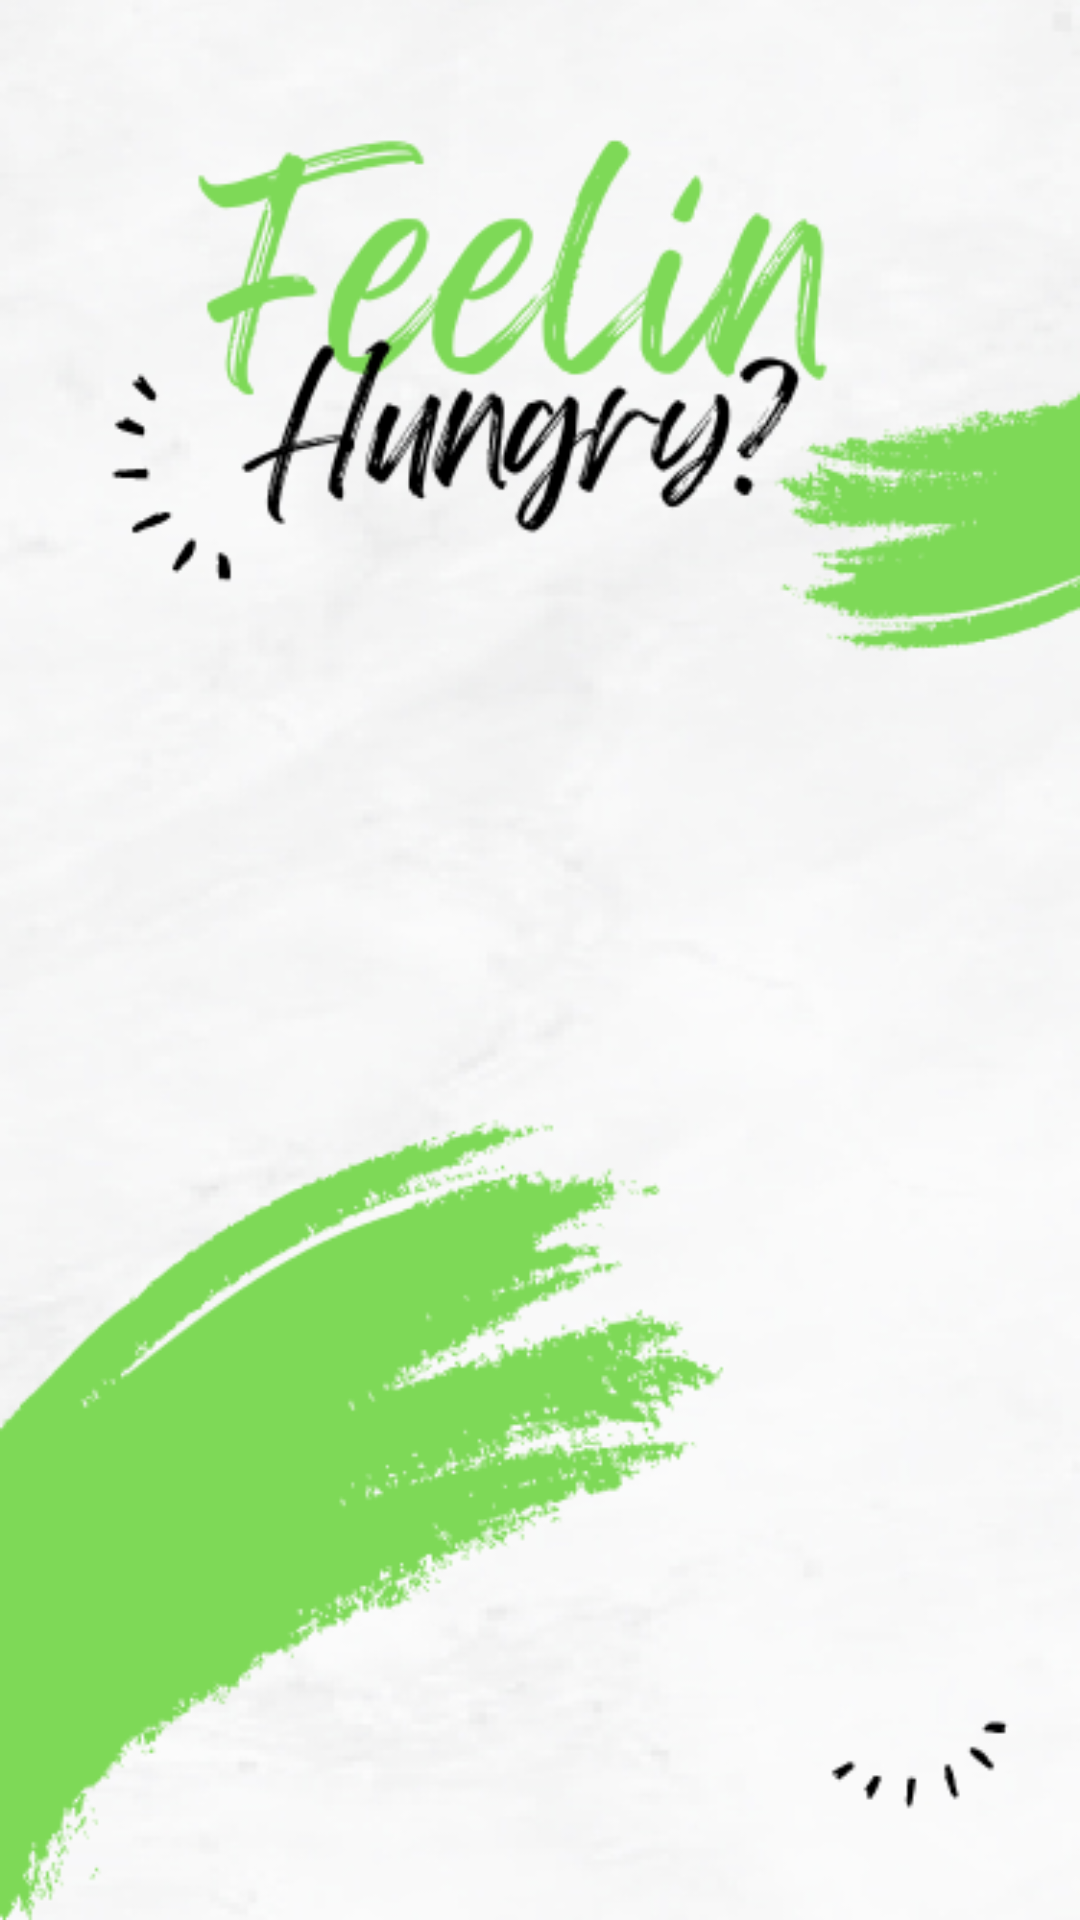

Produce the Android XML layout that renders to this screen, including the resource entries it uses.
<!-- AndroidManifest.xml: application theme Theme.FromTheStart -->
<!-- res/layout/fragment_request_feed.xml -->
<?xml version="1.0" encoding="utf-8"?>
<androidx.constraintlayout.widget.ConstraintLayout xmlns:android="http://schemas.android.com/apk/res/android"
    xmlns:app="http://schemas.android.com/apk/res-auto"
    xmlns:tools="http://schemas.android.com/tools"
    android:layout_width="match_parent"
    android:layout_height="match_parent"
    android:background="@drawable/hungry_login"
    tools:context=".RequestFeedFragment">


    
    <androidx.recyclerview.widget.RecyclerView
        android:id="@+id/requestfeed_recyclerview"
        android:layout_width="match_parent"
        android:layout_height="match_parent"
        android:layout_marginStart="28dp"
        android:layout_marginEnd="28dp"
        android:layout_marginTop="204dp"
        app:layout_constraintStart_toStartOf="parent"
        app:layout_constraintTop_toTopOf="parent"
        tools:listitem="@layout/request_list_item" />

</androidx.constraintlayout.widget.ConstraintLayout>
<!-- res/layout/request_list_item.xml (included above) -->
<?xml version="1.0" encoding="utf-8"?>
<androidx.constraintlayout.widget.ConstraintLayout xmlns:android="http://schemas.android.com/apk/res/android"
    xmlns:app="http://schemas.android.com/apk/res-auto"
    android:id="@+id/request_container"
    android:layout_width="match_parent"
    android:layout_height="wrap_content"
    android:layout_marginTop="5dp"
    android:layout_marginBottom="5dp"
    android:background="#7ED857">

    <TextView
        android:id="@+id/tvHeading"
        android:layout_width="0dp"
        android:layout_height="wrap_content"
        android:layout_marginStart="16dp"
        android:layout_marginTop="10dp"
        android:text="Item Name"
        android:textColor="@color/black"
        android:textSize="18sp"
        android:textStyle="bold"
        app:layout_constraintBottom_toTopOf="@id/tvDesc"
        app:layout_constraintEnd_toEndOf="parent"
        app:layout_constraintStart_toEndOf="@id/itemimageView"
        app:layout_constraintTop_toTopOf="parent" />

    <TextView
        android:id="@+id/tvDesc"
        android:layout_width="0dp"
        android:layout_height="wrap_content"
        android:layout_marginStart="16dp"
        android:layout_marginTop="10dp"
        android:text="Item Description"
        android:textColor="@color/black"
        android:textSize="18sp"
        android:textStyle="bold"
        app:layout_constraintEnd_toEndOf="parent"
        app:layout_constraintStart_toEndOf="@id/itemimageView"
        app:layout_constraintTop_toBottomOf="@id/tvHeading" />

    <TextView
        android:id="@+id/itemDate"
        android:layout_width="wrap_content"
        android:layout_height="wrap_content"
        android:layout_marginEnd="10dp"
        android:layout_marginBottom="5dp"
        android:text="Item Date"
        android:textColor="@color/black"
        android:textSize="12sp"
        android:textStyle="bold"
        app:layout_constraintBottom_toTopOf="@id/itemline"
        app:layout_constraintEnd_toEndOf="parent" />

    <TextView
        android:id="@+id/request_item_requester"
        android:layout_width="wrap_content"
        android:layout_height="wrap_content"
        android:layout_marginEnd="5dp"
        android:layout_marginBottom="5dp"
        android:text="requester"
        android:textColor="@color/black"
        android:textSize="12sp"
        android:textStyle="bold"
        app:layout_constraintBottom_toBottomOf="@id/itemline"
        app:layout_constraintEnd_toStartOf="@id/itemDate" />


    <View
        android:id="@+id/itemline"
        android:layout_width="match_parent"
        android:layout_height="1dp"
        android:layout_margin="8dp"
        android:background="#FF000000"
        app:layout_constraintStart_toStartOf="parent"
        app:layout_constraintTop_toBottomOf="@id/tvDesc" />

    <ImageView
        android:id="@+id/itemimageView"
        android:layout_width="32dp"
        android:layout_height="32dp"
        app:layout_constraintBottom_toTopOf="@id/itemline"
        app:layout_constraintStart_toStartOf="parent"
        app:layout_constraintTop_toTopOf="parent"
        app:srcCompat="@drawable/depositphotos_80565140_stock_illustration_box_vector_icon" />

</androidx.constraintlayout.widget.ConstraintLayout>
<!-- resources referenced by this layout -->
<resources>
  <!-- drawable hungry_login: png bitmap (drawable, 140393 bytes) -->
  <style name="Theme.FromTheStart" parent="Theme.MaterialComponents.DayNight.DarkActionBar">
          
          <item name="colorPrimary">@color/purple_500</item>
          <item name="colorPrimaryVariant">@color/purple_700</item>
          <item name="colorOnPrimary">@color/white</item>
          
          <item name="colorSecondary">@color/teal_200</item>
          <item name="colorSecondaryVariant">@color/teal_700</item>
          <item name="colorOnSecondary">@color/black</item>
          
          <item name="android:statusBarColor">?attr/colorPrimaryVariant</item>
          
      </style>
  <!-- not gathered from this repository: default colours our renderer supplied (Android Studio template values) -->
  <color name="purple_500">#FF6200EE</color>
  <color name="purple_700">#FF3700B3</color>
  <color name="teal_200">#FF03DAC5</color>
  <color name="teal_700">#FF018786</color>
  <color name="black">#FF000000</color>
  <color name="white">#FFFFFFFF</color>
</resources>
